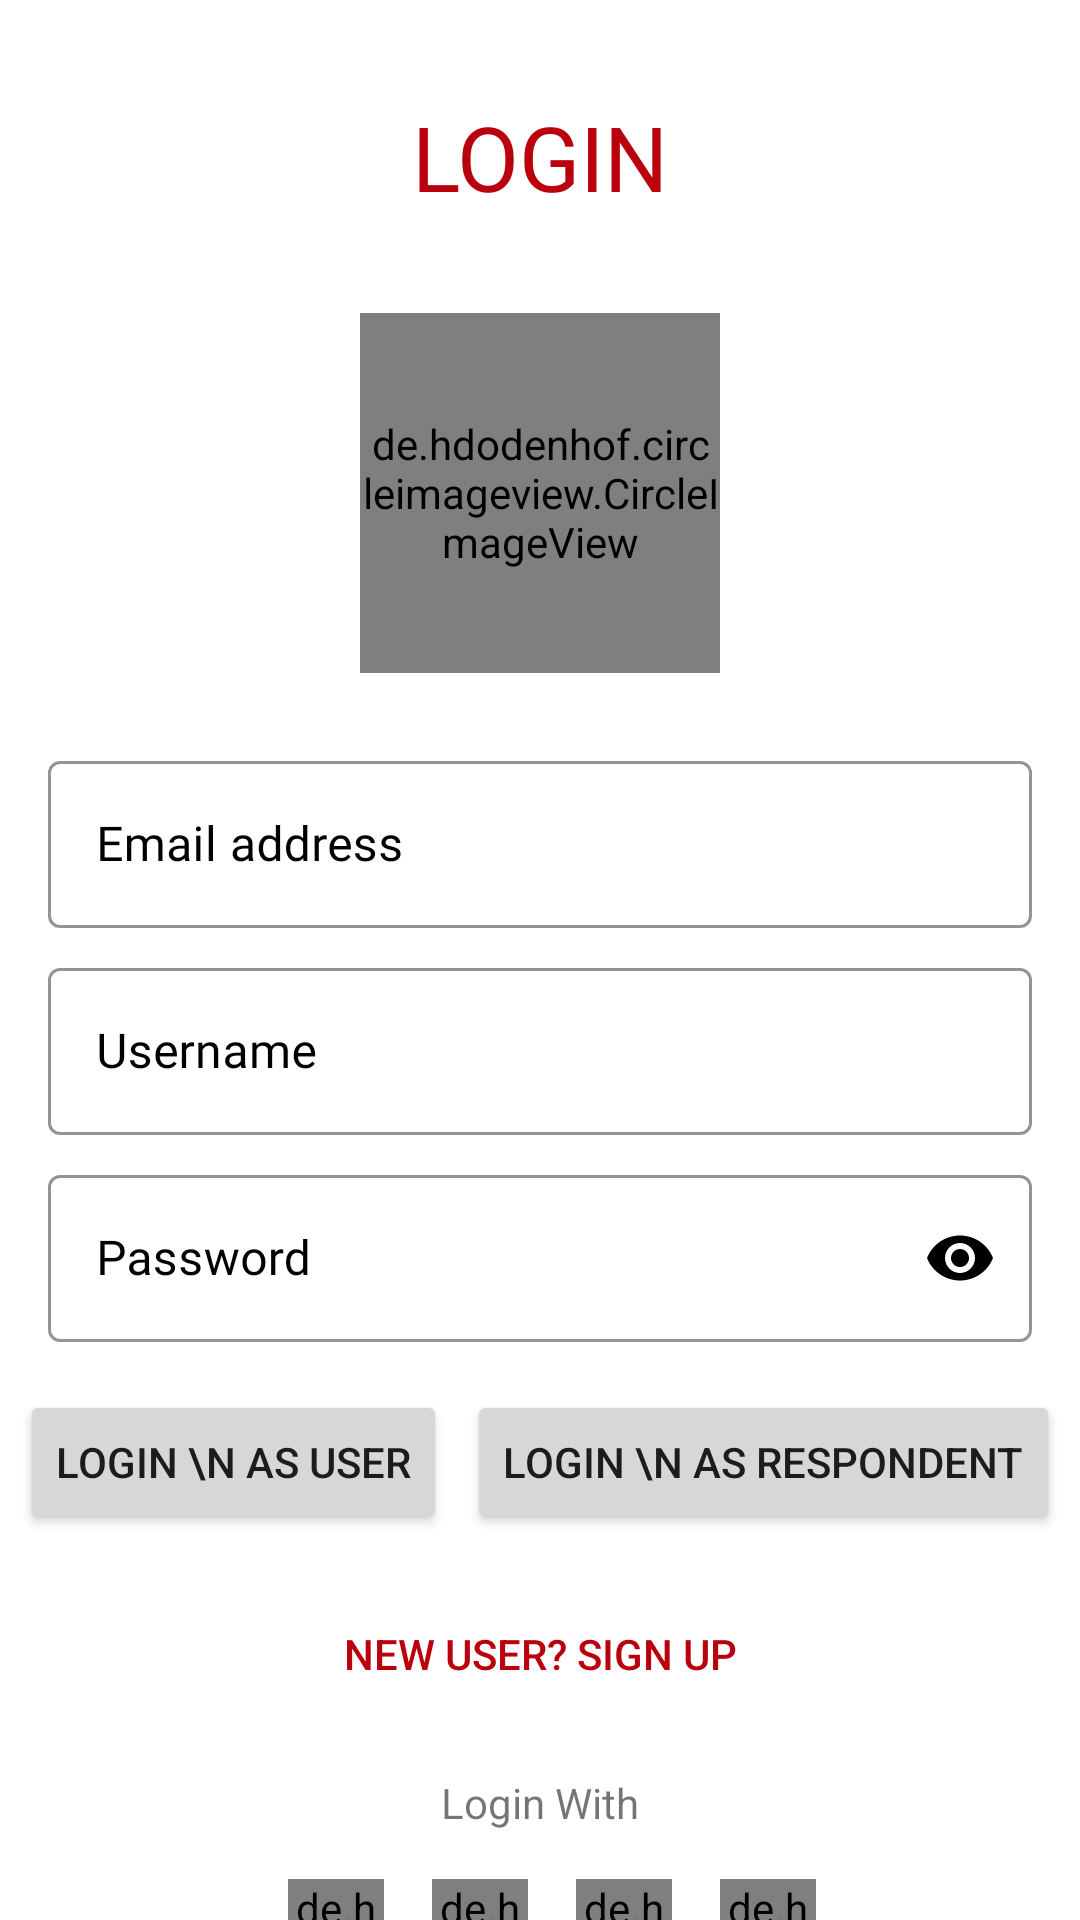

Android layout source for this screen:
<!-- AndroidManifest.xml: application theme Theme.CrucialEmergencyResponse -->
<!-- res/layout/fragment_login.xml -->
<?xml version="1.0" encoding="utf-8"?>
<androidx.constraintlayout.widget.ConstraintLayout xmlns:android="http://schemas.android.com/apk/res/android"
    xmlns:app="http://schemas.android.com/apk/res-auto"
    xmlns:tools="http://schemas.android.com/tools"
    android:layout_width="match_parent"
    android:layout_height="match_parent"
    tools:context=".LoginFragment">

    <TextView
        android:id="@+id/textView4"
        android:layout_width="wrap_content"
        android:layout_height="wrap_content"
        android:layout_marginTop="24dp"
        android:fontFamily="@font/muli_black"
        android:padding="8dp"
        android:text="@string/login"
        android:textAllCaps="true"
        android:textColor="@color/colorPrimaryVariant"
        android:textSize="30sp"
        app:layout_constraintEnd_toEndOf="parent"
        app:layout_constraintStart_toStartOf="parent"
        app:layout_constraintTop_toTopOf="parent" />


    <de.hdodenhof.circleimageview.CircleImageView
        android:id="@+id/circleImageView"
        android:layout_width="120dp"
        android:layout_height="120dp"
        android:layout_marginTop="24dp"
        android:src="@drawable/ic_profile"
        app:layout_constraintEnd_toEndOf="parent"
        app:layout_constraintStart_toStartOf="parent"
        app:layout_constraintTop_toBottomOf="@+id/textView4">

    </de.hdodenhof.circleimageview.CircleImageView>

    <com.google.android.material.textfield.TextInputLayout
        android:id="@+id/txt_input_signup_email"
        style="@style/Widget.MaterialComponents.TextInputLayout.OutlinedBox"
        android:layout_width="0dp"
        android:layout_height="wrap_content"
        android:layout_marginStart="16dp"
        android:layout_marginTop="24dp"
        android:layout_marginEnd="16dp"
        android:hint="@string/email_address"
        android:textColorHint="@color/black"
        app:boxStrokeColor="@color/black"
        app:boxStrokeWidthFocused="2dp"
        app:endIconMode="clear_text"
        app:endIconTint="@color/black"
        app:hintTextColor="@color/black"
        app:layout_constraintEnd_toEndOf="parent"
        app:layout_constraintStart_toStartOf="parent"
        app:layout_constraintTop_toBottomOf="@+id/circleImageView"
        app:startIconDrawable="@drawable/ic_baseline_email_24"
        app:startIconTint="@color/black">

        <com.google.android.material.textfield.TextInputEditText
            android:layout_width="match_parent"
            android:layout_height="match_parent"
            android:fontFamily="@font/muli"
            android:inputType="textEmailAddress"
            android:textColor="@color/black">

        </com.google.android.material.textfield.TextInputEditText>

    </com.google.android.material.textfield.TextInputLayout>

    <com.google.android.material.textfield.TextInputLayout
        android:id="@+id/txt_input_signup_username"
        style="@style/Widget.MaterialComponents.TextInputLayout.OutlinedBox"
        android:layout_width="0dp"
        android:layout_height="wrap_content"
        android:layout_marginStart="16dp"
        android:layout_marginTop="8dp"
        android:layout_marginEnd="16dp"
        android:hint="@string/username"
        android:textColorHint="@color/black"
        app:boxStrokeColor="@color/black"
        app:boxStrokeWidthFocused="2dp"
        app:endIconMode="clear_text"
        app:endIconTint="@color/black"
        app:hintTextColor="@color/black"
        app:layout_constraintEnd_toEndOf="parent"
        app:layout_constraintStart_toStartOf="parent"
        app:layout_constraintTop_toBottomOf="@+id/txt_input_signup_email"
        app:startIconDrawable="@drawable/ic_baseline_supervised_user_circle_24"
        app:startIconTint="@color/black">

        <com.google.android.material.textfield.TextInputEditText
            android:layout_width="match_parent"
            android:layout_height="match_parent"
            android:fontFamily="@font/muli"
            android:inputType="text"
            android:textColor="@color/black">

        </com.google.android.material.textfield.TextInputEditText>

    </com.google.android.material.textfield.TextInputLayout>

    <com.google.android.material.textfield.TextInputLayout
        android:id="@+id/txt_input_signup_password"
        style="@style/Widget.MaterialComponents.TextInputLayout.OutlinedBox"
        android:layout_width="0dp"
        android:layout_height="wrap_content"
        android:layout_marginStart="16dp"
        android:layout_marginTop="8dp"
        android:layout_marginEnd="16dp"
        android:hint="@string/password"
        android:textColorHint="@color/black"
        app:boxStrokeColor="@color/black"
        app:boxStrokeWidthFocused="2dp"
        app:endIconMode="password_toggle"
        app:endIconTint="@color/black"
        app:hintTextColor="@color/black"
        app:layout_constraintEnd_toEndOf="parent"
        app:layout_constraintStart_toStartOf="parent"
        app:layout_constraintTop_toBottomOf="@+id/txt_input_signup_username"
        app:startIconDrawable="@drawable/ic_baseline_lock_24"
        app:startIconTint="@color/black">

        <com.google.android.material.textfield.TextInputEditText
            android:layout_width="match_parent"
            android:layout_height="match_parent"
            android:fontFamily="@font/muli"
            android:inputType="textPassword"
            android:textColor="@color/black">

        </com.google.android.material.textfield.TextInputEditText>

    </com.google.android.material.textfield.TextInputLayout>

    <Button
        android:id="@+id/btn_login"
        android:layout_width="wrap_content"
        android:layout_height="wrap_content"
        android:layout_marginTop="16dp"
        android:text="Login \n As user"
        app:layout_constraintEnd_toStartOf="@+id/btn_login_respondent"
        app:layout_constraintHorizontal_bias="0.5"
        app:layout_constraintStart_toStartOf="parent"
        app:layout_constraintTop_toBottomOf="@+id/txt_input_signup_password" />

    <Button
        android:id="@+id/btn_login_respondent"
        android:layout_width="wrap_content"
        android:layout_height="wrap_content"
        android:layout_marginTop="16dp"
        android:text="Login \n As Respondent"
        app:layout_constraintEnd_toEndOf="parent"
        app:layout_constraintHorizontal_bias="0.5"
        app:layout_constraintStart_toEndOf="@+id/btn_login"
        app:layout_constraintTop_toBottomOf="@+id/txt_input_signup_password" />

    <de.hdodenhof.circleimageview.CircleImageView
        android:id="@+id/circleImageView3"
        android:layout_width="32dp"
        android:layout_height="32dp"
        android:layout_marginStart="8dp"
        android:layout_marginTop="16dp"
        android:layout_marginEnd="16dp"
        android:src="@drawable/ic_googleplus"
        app:layout_constraintEnd_toStartOf="@+id/circleImageView2"
        app:layout_constraintHorizontal_bias="0.5"
        app:layout_constraintHorizontal_chainStyle="packed"
        app:layout_constraintStart_toStartOf="parent"
        app:layout_constraintTop_toBottomOf="@+id/textView5">

    </de.hdodenhof.circleimageview.CircleImageView>

    <de.hdodenhof.circleimageview.CircleImageView
        android:id="@+id/circleImageView2"
        android:layout_width="32dp"
        android:layout_height="32dp"
        android:layout_marginTop="16dp"
        android:layout_marginEnd="16dp"
        android:src="@drawable/ic_facebook"
        app:layout_constraintEnd_toStartOf="@+id/circleImageView4"
        app:layout_constraintHorizontal_bias="0.5"
        app:layout_constraintStart_toEndOf="@+id/circleImageView3"
        app:layout_constraintTop_toBottomOf="@+id/textView5">

    </de.hdodenhof.circleimageview.CircleImageView>

    <de.hdodenhof.circleimageview.CircleImageView
        android:id="@+id/circleImageView4"
        android:layout_width="32dp"
        android:layout_height="32dp"
        android:layout_marginTop="16dp"
        android:src="@drawable/ic_twitter"
        app:layout_constraintEnd_toStartOf="@+id/circleImageView5"
        app:layout_constraintHorizontal_bias="0.5"
        app:layout_constraintStart_toEndOf="@+id/circleImageView2"
        app:layout_constraintTop_toBottomOf="@+id/textView5">

    </de.hdodenhof.circleimageview.CircleImageView>

    <de.hdodenhof.circleimageview.CircleImageView
        android:id="@+id/circleImageView5"
        android:layout_width="32dp"
        android:layout_height="32dp"
        android:layout_marginStart="16dp"
        android:layout_marginTop="16dp"
        android:src="@drawable/ic_instagram"
        app:layout_constraintEnd_toEndOf="parent"
        app:layout_constraintHorizontal_bias="0.5"
        app:layout_constraintStart_toEndOf="@+id/circleImageView4"
        app:layout_constraintTop_toBottomOf="@+id/textView5">

    </de.hdodenhof.circleimageview.CircleImageView>

    <TextView
        android:id="@+id/textView5"
        android:layout_width="wrap_content"
        android:layout_height="wrap_content"
        android:layout_marginTop="16dp"
        android:text="@string/login_with"
        app:layout_constraintEnd_toEndOf="parent"
        app:layout_constraintStart_toStartOf="parent"
        app:layout_constraintTop_toBottomOf="@+id/btn_newuser" />

    <Button
        android:id="@+id/btn_newuser"
        android:layout_width="wrap_content"
        android:layout_height="wrap_content"
        android:layout_marginTop="16dp"
        android:background="@android:color/transparent"
        android:text="@string/new_user_sign_up"
        android:textColor="@color/colorPrimaryVariant"
        app:layout_constraintEnd_toEndOf="parent"
        app:layout_constraintStart_toStartOf="parent"
        app:layout_constraintTop_toBottomOf="@+id/btn_login" />

</androidx.constraintlayout.widget.ConstraintLayout>
<!-- resources referenced by this layout -->
<resources>
  <color name="black">#FF000000</color>
  <color name="colorPrimaryVariant">#ba000d</color>
  <!-- drawable ic_facebook (drawable) -->
  <vector xmlns:android="http://schemas.android.com/apk/res/android"
      xmlns:aapt="http://schemas.android.com/aapt"
      android:width="175.92dp"
      android:height="175.91dp"
      android:viewportWidth="175.92"
      android:viewportHeight="175.91">
    <path
        android:pathData="M175.92,139.78c0,19.96 -16.18,36.13 -36.13,36.13H36.14C16.18,175.91 0,159.74 0,139.78V36.13C0,16.17 16.18,0 36.14,0h103.65c19.96,0 36.13,16.17 36.13,36.13V139.78z">
      <aapt:attr name="android:fillColor">
        <gradient 
            android:gradientRadius="236.936"
            android:centerX="89.2969"
            android:centerY="215.4746"
            android:type="radial">
          <item android:offset="0" android:color="#FF3B5998"/>
          <item android:offset="0.301" android:color="#FF3B5998"/>
          <item android:offset="1" android:color="#FF5F83CF"/>
        </gradient>
      </aapt:attr>
    </path>
    <path
        android:pathData="M135.26,48.36h16.23V22.85h-20.15l0,0h-4.17c0,0 -15.29,-0.38 -25.04,12.29c0,0 -6.64,6.26 -6.74,24.59h0v19.13H71.35v27.08h24.04v69.97h27.72v-69.97h23.85l3.32,-27.08h-27.17V59.73h-0.01C123.17,57.59 124.12,48.16 135.26,48.36z"
        android:fillColor="#FFFFFF"/>
  </vector>
  <!-- drawable ic_googleplus: vector/xml drawable (drawable, 2034 chars, omitted) -->
  <!-- drawable ic_instagram: vector/xml drawable (drawable, 2165 chars, omitted) -->
  <!-- drawable ic_profile: vector/xml drawable (drawable, 5911 chars, omitted) -->
  <!-- drawable ic_twitter (drawable) -->
  <vector xmlns:android="http://schemas.android.com/apk/res/android"
      android:width="175.92dp"
      android:height="175.93dp"
      android:viewportWidth="175.92"
      android:viewportHeight="175.93">
    <path
        android:pathData="M175.92,139.79c0,19.95 -16.18,36.13 -36.14,36.13H36.14C16.18,175.93 0,159.74 0,139.79V36.14C0,16.18 16.18,0 36.14,0h103.64c19.96,0 36.14,16.18 36.14,36.14V139.79z"
        android:fillColor="#1DA1F2"/>
    <path
        android:pathData="M67.01,138.94c46.24,0 71.52,-38.31 71.52,-71.53c0,-1.09 -0.02,-2.17 -0.07,-3.25c4.92,-3.54 9.18,-7.98 12.54,-13.02c-4.5,2 -9.35,3.35 -14.43,3.96c5.19,-3.12 9.17,-8.04 11.05,-13.9c-4.85,2.87 -10.24,4.98 -15.96,6.11c-4.6,-4.89 -11.11,-7.94 -18.35,-7.94c-13.88,0 -25.13,11.26 -25.13,25.13c0,1.97 0.22,3.88 0.64,5.74C67.93,69.17 49.4,59.18 37.01,43.97c-2.15,3.71 -3.4,8.02 -3.4,12.63c0,8.72 4.43,16.42 11.19,20.93c-4.12,-0.13 -8.01,-1.26 -11.39,-3.15c-0.01,0.11 -0.01,0.21 -0.01,0.32c0,12.18 8.67,22.34 20.16,24.64c-2.1,0.57 -4.33,0.89 -6.62,0.89c-1.62,0 -3.19,-0.17 -4.73,-0.46c3.21,10 12.49,17.26 23.48,17.47c-8.6,6.75 -19.44,10.76 -31.22,10.76c-2.02,0 -4.02,-0.12 -5.99,-0.35C39.6,134.78 52.81,138.94 67.01,138.94"
        android:fillColor="#FFFFFF"/>
  </vector>
  <string name="email_address">Email address</string>
  <string name="login">Login</string>
  <string name="login_with">Login With</string>
  <string name="new_user_sign_up">New User? Sign Up</string>
  <string name="password">Password</string>
  <string name="username">Username</string>
  <style name="Theme.CrucialEmergencyResponse" parent="Theme.MaterialComponents.DayNight.NoActionBar">
          
          <item name="colorPrimary">@color/colorPrimary</item>
          <item name="colorPrimaryVariant">#ba000d</item>
          <item name="colorOnPrimary">#000000</item>
          
          <item name="colorSecondary">@color/colorSecondary</item>
          <item name="colorSecondaryVariant">#007ac1</item>
          <item name="colorOnSecondary">#000000</item>
          
          <item name="android:statusBarColor" tools:targetApi="l">?attr/colorPrimaryVariant</item>
          
      </style>
  <color name="colorPrimary">#f44336</color>
  <color name="colorSecondary">#02a9f4</color>
</resources>
